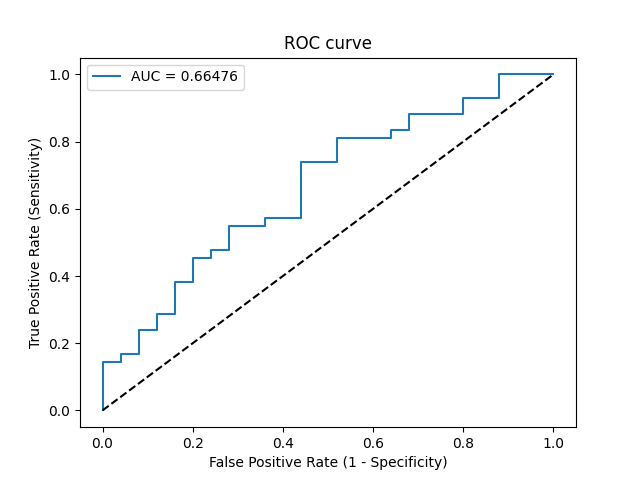

Values plotted in this chart, from the file beside it:
Threshold, Sensitivity, Specificity, NPV, PPV
inf, 0.0, 1.0, 0.3731, 0
0.8231, 0.02381, 1.0, 0.3788, 1.0
0.7385, 0.1429, 1.0, 0.4098, 1.0
0.7361, 0.1429, 0.96, 0.4, 0.8571
0.7314, 0.1667, 0.96, 0.4068, 0.875
0.7198, 0.1667, 0.92, 0.3966, 0.7778
0.7132, 0.2381, 0.92, 0.4182, 0.8333
0.7054, 0.2381, 0.88, 0.4074, 0.7692
0.698, 0.2857, 0.88, 0.4231, 0.8
0.6866, 0.2857, 0.84, 0.4118, 0.75
0.6759, 0.381, 0.84, 0.4468, 0.8
0.6709, 0.381, 0.8, 0.4348, 0.7619
0.6644, 0.4524, 0.8, 0.4651, 0.7917
0.6626, 0.4524, 0.76, 0.4524, 0.76
0.6595, 0.4762, 0.76, 0.4634, 0.7692
0.6581, 0.4762, 0.72, 0.45, 0.7407
0.6558, 0.5476, 0.72, 0.4865, 0.7667
0.6538, 0.5476, 0.64, 0.4571, 0.7188
0.6536, 0.5714, 0.64, 0.4706, 0.7273
0.6489, 0.5714, 0.56, 0.4375, 0.6857
0.6373, 0.7381, 0.56, 0.56, 0.7381
0.6354, 0.7381, 0.48, 0.5217, 0.7045
0.6308, 0.8095, 0.48, 0.6, 0.7234
0.6271, 0.8095, 0.36, 0.5294, 0.68
0.626, 0.8333, 0.36, 0.5625, 0.6863
0.6217, 0.8333, 0.32, 0.5333, 0.6731
0.6132, 0.881, 0.32, 0.6154, 0.6852
0.6038, 0.881, 0.2, 0.5, 0.6491
0.5966, 0.9286, 0.2, 0.625, 0.661
0.5942, 0.9286, 0.12, 0.5, 0.6393
0.5885, 1.0, 0.12, 1.0, 0.6562
0.5673, 1.0, 0.0, 0, 0.6269
